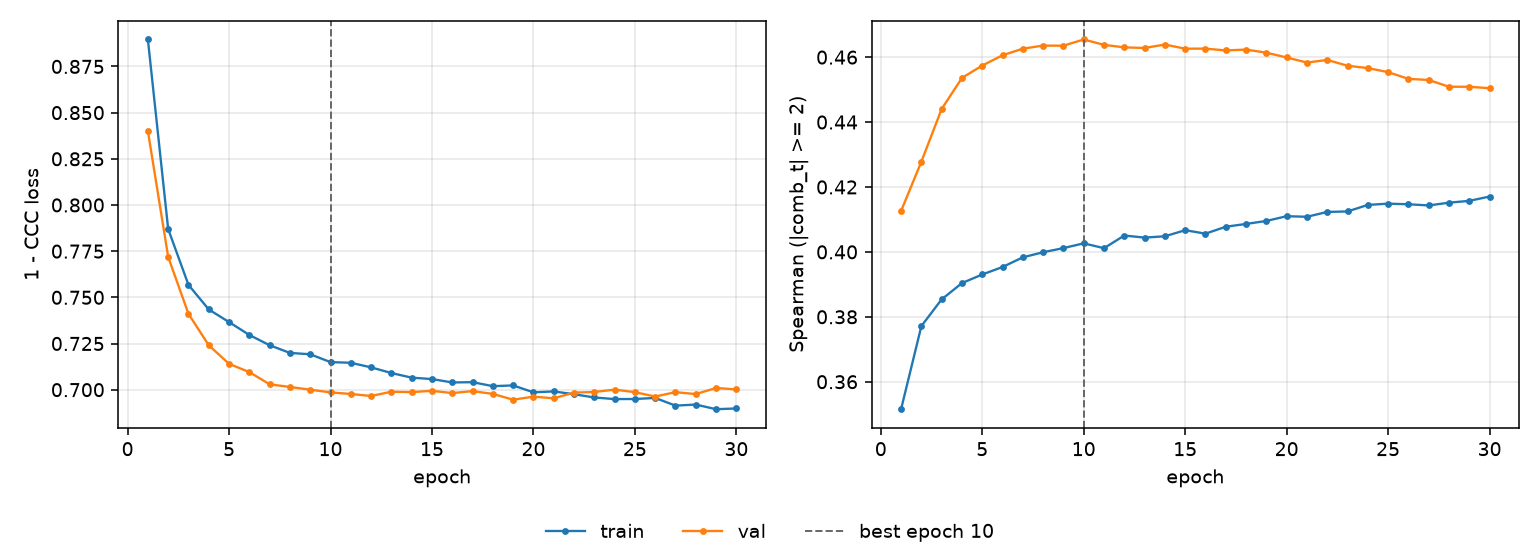

The file beside this chart, header and first rows:
epoch, tr_loss, vl_loss, tr_sp, vl_sp, is_best
1, 0.8896, 0.84, 0.3515, 0.4126, False
2, 0.787, 0.7719, 0.3771, 0.4278, False
3, 0.7567, 0.741, 0.3854, 0.444, False
4, 0.7434, 0.724, 0.3904, 0.4536, False
5, 0.7366, 0.714, 0.393, 0.4574, False
6, 0.7296, 0.7095, 0.3953, 0.4606, False
7, 0.7241, 0.7029, 0.3983, 0.4626, False
8, 0.7199, 0.7015, 0.3999, 0.4636, False
9, 0.7192, 0.7, 0.4012, 0.4635, False
10, 0.7149, 0.6985, 0.4026, 0.4654, True
11, 0.7146, 0.6977, 0.4011, 0.4638, False
12, 0.7121, 0.6966, 0.405, 0.463, False
13, 0.709, 0.6989, 0.4044, 0.4628, False
14, 0.7065, 0.6987, 0.4048, 0.4639, False
15, 0.7057, 0.6994, 0.4067, 0.4626, False
16, 0.7039, 0.6982, 0.4056, 0.4626, False
17, 0.7041, 0.6992, 0.4077, 0.4621, False
18, 0.7019, 0.6977, 0.4086, 0.4623, False
19, 0.7023, 0.6946, 0.4095, 0.4614, False
20, 0.6986, 0.6962, 0.411, 0.4599, False
21, 0.6991, 0.6953, 0.4108, 0.4583, False
22, 0.6975, 0.6984, 0.4123, 0.4591, False
23, 0.6958, 0.6988, 0.4125, 0.4573, False
24, 0.6949, 0.7, 0.4145, 0.4566, False
25, 0.695, 0.6987, 0.4149, 0.4554, False
26, 0.6955, 0.6963, 0.4147, 0.4533, False
27, 0.6914, 0.6987, 0.4143, 0.453, False
28, 0.6919, 0.6976, 0.4152, 0.4509, False
29, 0.6894, 0.7009, 0.4157, 0.4509, False
30, 0.6898, 0.7001, 0.4171, 0.4504, False
